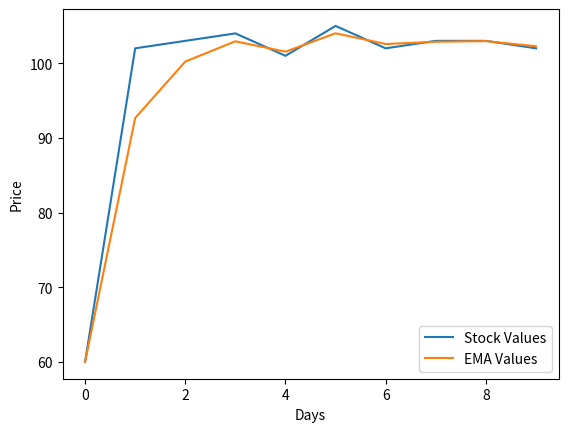

This chart was generated by the following Python code:
import pandas as pd
import matplotlib.pyplot as plt

# create a dataframe
stockValues = pd.DataFrame(
    {'Stock_Values': [60, 102, 103, 104, 101,
                      105, 102, 103, 103, 102]})

# finding EMA
# use any constant value that results in
# good smoothened curve
ema = stockValues.ewm(com=0.4).mean()

# Comparison plot b/w stock values & EMA
plt.plot(stockValues, label="Stock Values")
plt.plot(ema, label="EMA Values")
plt.xlabel("Days")
plt.ylabel("Price")
plt.legend()
plt.show()